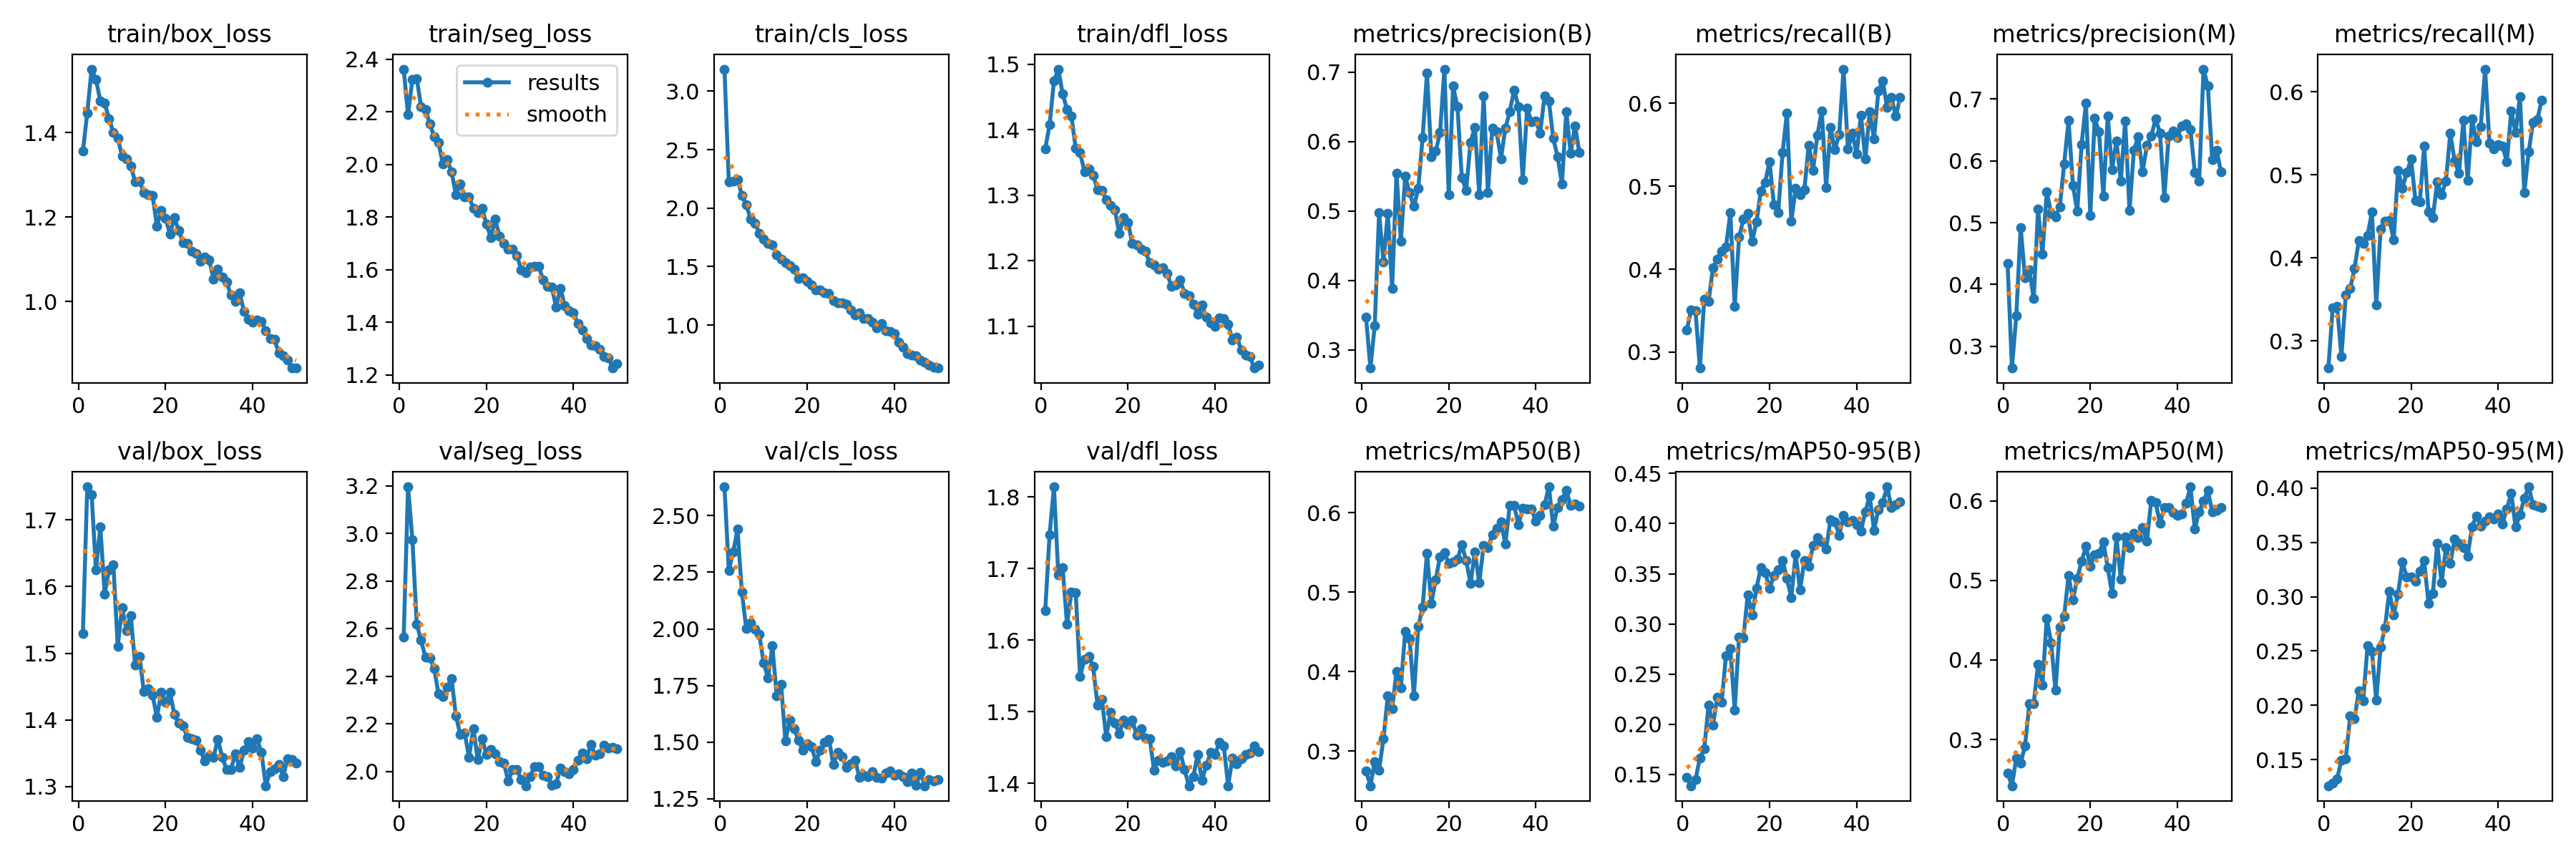

The data file committed next to this chart (first rows):
epoch, time, train/box_loss, train/seg_loss, train/cls_loss, train/dfl_loss, metrics/precision(B), metrics/recall(B), metrics/mAP50(B), metrics/mAP50-95(B), metrics/precision(M), metrics/recall(M), metrics/mAP50(M), metrics/mAP50-95(M), val/box_loss, val/seg_loss, val/cls_loss, val/dfl_loss, lr/pg0, lr/pg1, lr/pg2
1, 21.9, 1.355, 2.363, 3.188, 1.371, 0.3473, 0.3268, 0.275, 0.1468, 0.4337, 0.2674, 0.2576, 0.1261, 1.53, 2.565, 2.628, 1.641, 0.0002751, 0.0002751, 0.0002751
2, 42, 1.446, 2.189, 2.227, 1.408, 0.2738, 0.3508, 0.2561, 0.1385, 0.2647, 0.3403, 0.2419, 0.1287, 1.75, 3.197, 2.257, 1.747, 0.0005418, 0.0005418, 0.0005418
3, 61.41, 1.55, 2.324, 2.228, 1.474, 0.3349, 0.3496, 0.2864, 0.1445, 0.349, 0.3416, 0.2766, 0.1325, 1.738, 2.975, 2.339, 1.814, 0.0007976, 0.0007976, 0.0007976
4, 81.39, 1.525, 2.328, 2.245, 1.493, 0.4973, 0.2807, 0.2757, 0.1662, 0.4923, 0.2812, 0.2703, 0.1494, 1.625, 2.62, 2.44, 1.691, 0.0007835, 0.0007835, 0.0007835
5, 101, 1.475, 2.22, 2.111, 1.455, 0.427, 0.3635, 0.3156, 0.1753, 0.4112, 0.3558, 0.2922, 0.1511, 1.69, 2.552, 2.162, 1.701, 0.000767, 0.000767, 0.000767
6, 120.8, 1.469, 2.21, 2.028, 1.431, 0.4966, 0.3611, 0.3694, 0.219, 0.4232, 0.3632, 0.3449, 0.1902, 1.589, 2.48, 2.002, 1.622, 0.0007505, 0.0007505, 0.0007505
7, 140.6, 1.433, 2.154, 1.909, 1.422, 0.3885, 0.4015, 0.3529, 0.1989, 0.3769, 0.3871, 0.3452, 0.1876, 1.625, 2.479, 2.027, 1.667, 0.000734, 0.000734, 0.000734
8, 160.2, 1.399, 2.107, 1.871, 1.372, 0.5546, 0.4122, 0.4001, 0.2265, 0.5216, 0.4211, 0.3948, 0.2135, 1.633, 2.434, 2, 1.666, 0.0007175, 0.0007175, 0.0007175
9, 181, 1.386, 2.083, 1.787, 1.365, 0.4567, 0.4215, 0.3795, 0.2216, 0.4486, 0.4176, 0.3686, 0.2043, 1.51, 2.327, 1.977, 1.549, 0.0007011, 0.0007011, 0.0007011
10, 200.3, 1.345, 2.002, 1.736, 1.336, 0.5499, 0.4271, 0.4509, 0.2683, 0.5499, 0.4272, 0.4525, 0.255, 1.569, 2.315, 1.851, 1.573, 0.0006846, 0.0006846, 0.0006846
11, 219.9, 1.338, 2.017, 1.696, 1.341, 0.5261, 0.468, 0.4415, 0.2751, 0.515, 0.4556, 0.4216, 0.2497, 1.534, 2.354, 1.784, 1.577, 0.0006681, 0.0006681, 0.0006681
12, 239.2, 1.32, 1.971, 1.686, 1.331, 0.5067, 0.355, 0.3691, 0.2143, 0.5097, 0.3436, 0.3622, 0.205, 1.557, 2.39, 1.925, 1.563, 0.0006516, 0.0006516, 0.0006516
13, 258.6, 1.284, 1.885, 1.603, 1.308, 0.5325, 0.4388, 0.4572, 0.2871, 0.5255, 0.435, 0.4416, 0.2538, 1.482, 2.234, 1.705, 1.51, 0.0006351, 0.0006351, 0.0006351
14, 278.5, 1.285, 1.926, 1.565, 1.307, 0.6058, 0.4601, 0.4813, 0.2862, 0.5953, 0.4447, 0.4552, 0.2714, 1.495, 2.157, 1.756, 1.517, 0.0006186, 0.0006186, 0.0006186
15, 298.4, 1.257, 1.878, 1.531, 1.293, 0.6985, 0.4674, 0.5492, 0.3291, 0.6653, 0.4456, 0.5062, 0.3051, 1.442, 2.164, 1.505, 1.466, 0.0006021, 0.0006021, 0.0006021
16, 318.1, 1.254, 1.878, 1.511, 1.285, 0.5781, 0.4338, 0.4854, 0.3089, 0.5606, 0.422, 0.4753, 0.2832, 1.447, 2.06, 1.597, 1.499, 0.0005856, 0.0005856, 0.0005856
17, 337.4, 1.252, 1.832, 1.477, 1.278, 0.586, 0.4567, 0.5154, 0.3353, 0.5185, 0.5051, 0.5024, 0.3026, 1.437, 2.182, 1.559, 1.484, 0.0005691, 0.0005691, 0.0005691
18, 356.9, 1.178, 1.817, 1.399, 1.242, 0.6127, 0.4944, 0.5447, 0.3562, 0.6268, 0.4843, 0.5242, 0.3317, 1.404, 2.051, 1.509, 1.469, 0.0005526, 0.0005526, 0.0005526
19, 377.2, 1.216, 1.834, 1.406, 1.266, 0.7043, 0.5048, 0.5493, 0.3513, 0.6932, 0.5031, 0.5428, 0.3182, 1.442, 2.137, 1.464, 1.488, 0.0005361, 0.0005361, 0.0005361
20, 396.8, 1.198, 1.774, 1.374, 1.258, 0.5234, 0.5297, 0.5365, 0.3355, 0.5117, 0.519, 0.5181, 0.3183, 1.426, 2.073, 1.492, 1.483, 0.0005196, 0.0005196, 0.0005196
21, 416.4, 1.159, 1.723, 1.342, 1.226, 0.6797, 0.4779, 0.5384, 0.3479, 0.6687, 0.4693, 0.5327, 0.314, 1.442, 2.092, 1.481, 1.488, 0.0005031, 0.0005031, 0.0005031
22, 436.1, 1.198, 1.792, 1.3, 1.224, 0.6499, 0.4683, 0.5416, 0.3538, 0.6472, 0.4675, 0.5343, 0.3232, 1.408, 2.076, 1.413, 1.467, 0.0004866, 0.0004866, 0.0004866
23, 455.8, 1.169, 1.728, 1.301, 1.217, 0.5482, 0.5412, 0.5593, 0.3634, 0.5427, 0.5346, 0.5484, 0.3331, 1.396, 2.043, 1.464, 1.476, 0.0004701, 0.0004701, 0.0004701
24, 475.9, 1.139, 1.7, 1.274, 1.214, 0.5301, 0.5887, 0.5397, 0.3451, 0.6727, 0.4554, 0.516, 0.2937, 1.391, 2.037, 1.5, 1.464, 0.0004537, 0.0004537, 0.0004537
25, 495.7, 1.137, 1.678, 1.269, 1.196, 0.599, 0.4575, 0.5108, 0.3263, 0.5863, 0.4488, 0.4834, 0.303, 1.374, 1.961, 1.513, 1.462, 0.0004372, 0.0004372, 0.0004372
26, 515.2, 1.119, 1.678, 1.208, 1.194, 0.6207, 0.4976, 0.551, 0.3696, 0.6319, 0.4915, 0.5544, 0.3488, 1.371, 2.008, 1.401, 1.418, 0.0004207, 0.0004207, 0.0004207
27, 535.2, 1.115, 1.654, 1.189, 1.188, 0.5237, 0.4902, 0.5115, 0.3337, 0.5674, 0.4762, 0.5013, 0.3126, 1.37, 2.01, 1.455, 1.432, 0.0004042, 0.0004042, 0.0004042
28, 554.8, 1.096, 1.6, 1.192, 1.189, 0.6657, 0.496, 0.5583, 0.3634, 0.6646, 0.4927, 0.555, 0.3452, 1.355, 1.967, 1.437, 1.429, 0.0003877, 0.0003877, 0.0003877
29, 574.5, 1.106, 1.588, 1.178, 1.18, 0.5267, 0.5499, 0.5558, 0.3575, 0.52, 0.5506, 0.5411, 0.3307, 1.338, 1.941, 1.389, 1.431, 0.0003712, 0.0003712, 0.0003712
30, 594.2, 1.098, 1.609, 1.128, 1.161, 0.6196, 0.5196, 0.572, 0.3779, 0.6165, 0.5167, 0.5594, 0.3531, 1.346, 1.978, 1.403, 1.437, 0.0003547, 0.0003547, 0.0003547
31, 614, 1.054, 1.613, 1.087, 1.163, 0.6138, 0.5617, 0.5804, 0.3861, 0.639, 0.5025, 0.5536, 0.3491, 1.344, 2.02, 1.422, 1.424, 0.0003382, 0.0003382, 0.0003382
32, 634, 1.077, 1.613, 1.106, 1.171, 0.5754, 0.5913, 0.5882, 0.3821, 0.5822, 0.5656, 0.5663, 0.3454, 1.371, 2.021, 1.343, 1.444, 0.0003217, 0.0003217, 0.0003217
33, 653.9, 1.058, 1.561, 1.058, 1.15, 0.6194, 0.4985, 0.5603, 0.3747, 0.6246, 0.4937, 0.5497, 0.3375, 1.344, 1.984, 1.354, 1.419, 0.0003052, 0.0003052, 0.0003052
34, 673.6, 1.046, 1.536, 1.058, 1.147, 0.643, 0.5713, 0.6089, 0.4039, 0.6401, 0.5677, 0.6011, 0.3644, 1.326, 1.98, 1.348, 1.397, 0.0002887, 0.0002887, 0.0002887
35, 693.6, 1.016, 1.535, 1.025, 1.134, 0.6738, 0.544, 0.6093, 0.4018, 0.6681, 0.5396, 0.5978, 0.3741, 1.326, 1.944, 1.368, 1.409, 0.0002722, 0.0002722, 0.0002722
36, 713.5, 1, 1.458, 0.9753, 1.119, 0.6507, 0.5628, 0.5853, 0.3885, 0.6452, 0.5584, 0.5721, 0.365, 1.349, 1.949, 1.343, 1.44, 0.0002557, 0.0002557, 0.0002557
37, 733.1, 1.021, 1.53, 1.011, 1.133, 0.5449, 0.6414, 0.6052, 0.4079, 0.5409, 0.6276, 0.5914, 0.3695, 1.328, 2.014, 1.341, 1.405, 0.0002392, 0.0002392, 0.0002392
38, 753, 0.9767, 1.462, 0.9548, 1.113, 0.648, 0.5448, 0.6048, 0.4015, 0.6399, 0.538, 0.5918, 0.3738, 1.354, 2.001, 1.365, 1.425, 0.0002227, 0.0002227, 0.0002227
39, 772.8, 0.9577, 1.444, 0.9476, 1.105, 0.6281, 0.5644, 0.6046, 0.4036, 0.6478, 0.5315, 0.5853, 0.3716, 1.368, 1.992, 1.374, 1.443, 0.0002063, 0.0002063, 0.0002063
40, 792.3, 0.9524, 1.435, 0.9266, 1.1, 0.6293, 0.539, 0.5891, 0.3993, 0.6383, 0.5369, 0.582, 0.3763, 1.358, 2.01, 1.356, 1.44, 0.0001898, 0.0001898, 0.0001898
41, 813.2, 0.9569, 1.394, 0.8551, 1.113, 0.6125, 0.5859, 0.5964, 0.3927, 0.6567, 0.5346, 0.5838, 0.367, 1.372, 2.048, 1.36, 1.457, 0.0001733, 0.0001733, 0.0001733
42, 832.8, 0.9533, 1.37, 0.8101, 1.112, 0.6656, 0.5328, 0.6099, 0.4117, 0.6601, 0.5159, 0.5972, 0.3809, 1.351, 2.078, 1.348, 1.452, 0.0001568, 0.0001568, 0.0001568
43, 852.6, 0.9316, 1.338, 0.7571, 1.103, 0.6585, 0.59, 0.6326, 0.4277, 0.6508, 0.5773, 0.6177, 0.395, 1.301, 2.055, 1.327, 1.397, 0.0001403, 0.0001403, 0.0001403
44, 872.5, 0.9134, 1.313, 0.7463, 1.079, 0.6044, 0.5571, 0.5827, 0.3934, 0.5812, 0.5509, 0.5648, 0.3641, 1.323, 2.115, 1.363, 1.435, 0.0001238, 0.0001238, 0.0001238
45, 892.1, 0.9114, 1.311, 0.7378, 1.084, 0.5784, 0.6152, 0.6068, 0.4143, 0.5672, 0.5946, 0.5866, 0.3754, 1.327, 2.068, 1.309, 1.427, 0.0001073, 0.0001073, 0.0001073
46, 911.6, 0.8786, 1.296, 0.7038, 1.064, 0.5387, 0.6275, 0.6165, 0.4211, 0.7484, 0.4786, 0.5995, 0.3906, 1.333, 2.075, 1.366, 1.434, 9.0797e-05, 9.0797e-05, 9.0797e-05
47, 931.2, 0.8718, 1.27, 0.6822, 1.056, 0.6435, 0.5949, 0.6279, 0.4367, 0.7207, 0.5279, 0.6128, 0.4011, 1.315, 2.11, 1.308, 1.441, 7.43036e-05, 7.43036e-05, 7.43036e-05
48, 951, 0.8614, 1.265, 0.658, 1.054, 0.5827, 0.6072, 0.6092, 0.4158, 0.6017, 0.5633, 0.5861, 0.3846, 1.342, 2.101, 1.336, 1.442, 5.78102e-05, 5.78102e-05, 5.78102e-05
49, 970.6, 0.8431, 1.226, 0.6376, 1.036, 0.6226, 0.5845, 0.6114, 0.419, 0.6175, 0.567, 0.588, 0.3834, 1.34, 2.103, 1.328, 1.452, 4.13168e-05, 4.13168e-05, 4.13168e-05
50, 990.1, 0.8434, 1.243, 0.633, 1.041, 0.5839, 0.6071, 0.6086, 0.4215, 0.5825, 0.5905, 0.5918, 0.3823, 1.335, 2.096, 1.334, 1.444, 2.48234e-05, 2.48234e-05, 2.48234e-05
